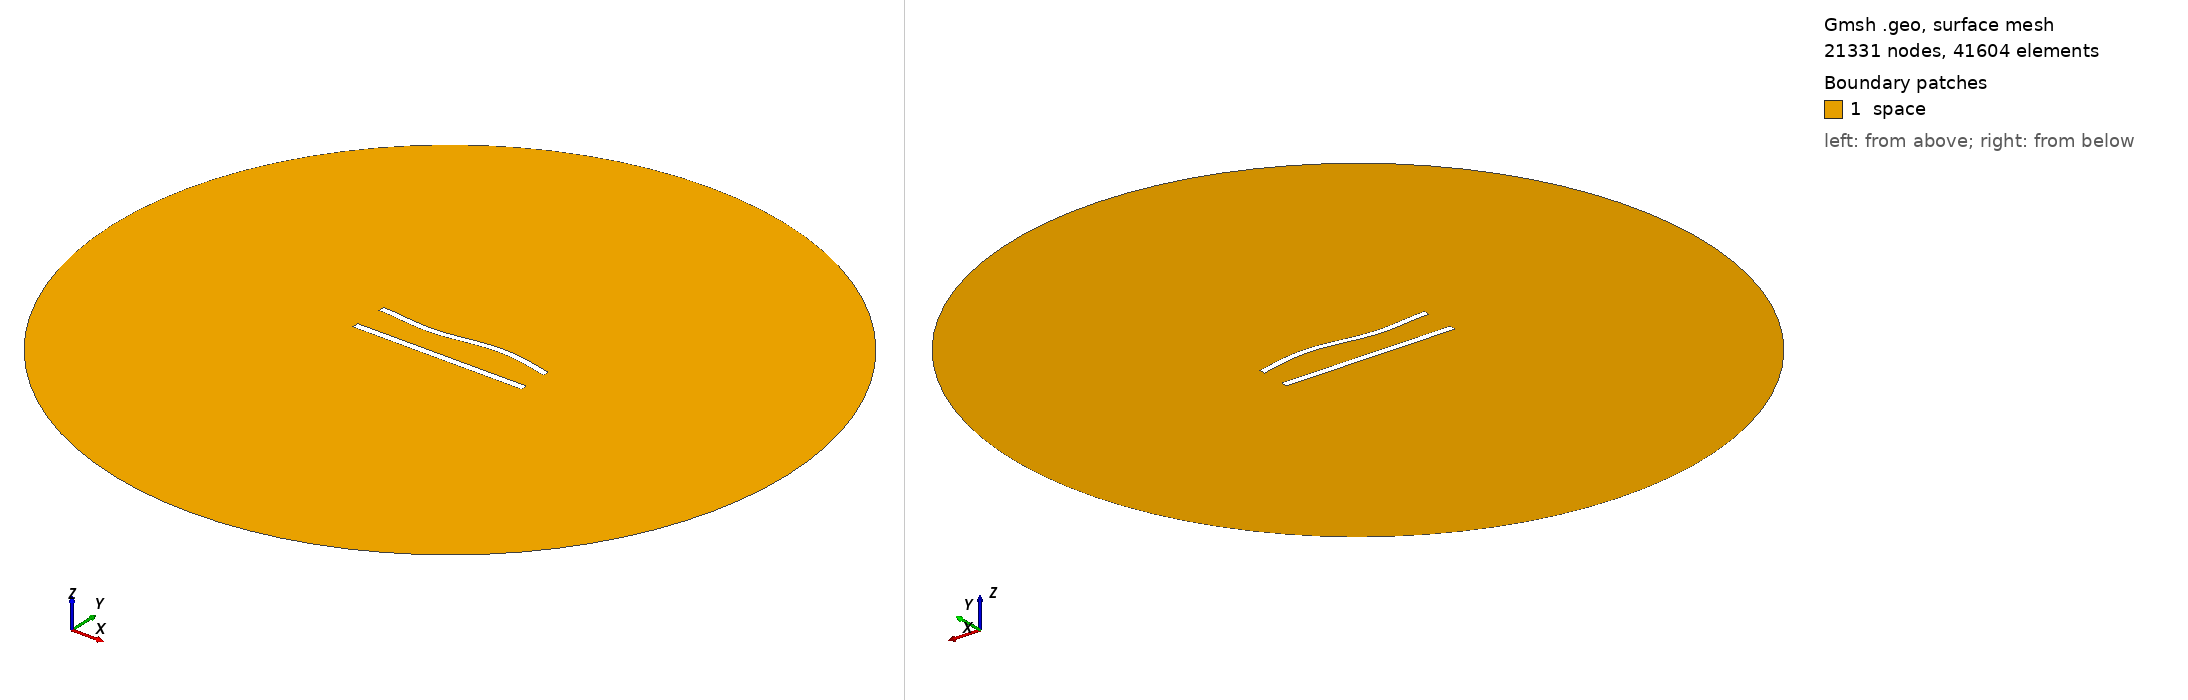

Gmsh geometry script, surface-meshed: 21331 nodes, 41604 surface elements. Boundary patches (legend numbers): 1 space. Left view from above one corner, right view from below the opposite corner. Legend entries are the model's physical surfaces. The drawing asked Gmsh for element sizes between 1% and 20% of the model's largest extent; the script's own settings can give other sizes.

=== 443.geo (drawn) ===
//---------------------------------------
// Geometry kernel
//---------------------------------------

SetFactory("OpenCASCADE");



//---------------------------------------
// Parameters of the geometry
//---------------------------------------

// Overetch of the upper plate
overetch = 0.125;

// Distance between the plates
distance = 20.0;

// Discretization over the x axis (for the deformation)
nx = 50; 

// Length of the plate
L = 100 - overetch; 

// Number of modes
n = 4; 

// 1st mode coefficient
coeff(1) = 0.0;
beta(1) = 0.596864 * 3.1415926535 / L;

// 2nd mode coefficient
coeff(2) = 0.0;
beta(2) = 1.49418 * 3.1415926535 / L;

// 3rd mode coefficient
coeff(3) = -1.5;
beta(3) = 2.50025 * 3.1415926535 / L;

// 4th mode coefficient
coeff(4) = 0.0;
beta(4) = 3.49999 * 3.1415926535 / L;



//---------------------------------------
// Upper plate (deformed rectangle)
//---------------------------------------

// Coordiantes of the upper plate
xmin = -50;
xmax = 50 - overetch;

// Height of the upper plate
yheight = 4 - 2 * overetch;

// Indexes of the points
UpperID[] = {};
LowerID[] = {};
LeftID[] = {};
RightID[] = {};

// Point index
p = 1;

// Horizontal edges
For i In {1:nx}
    x = xmin + (i-1)*(xmax - xmin)/(nx-1);

    y_bottom = distance / 2 + overetch;
    For j In {1:n}
        C = (Cosh(beta(j)*L) + Cos(beta(j)*L)) / (Sinh(beta(j)*L) + Sin(beta(j)*L));
        y_bottom  = y_bottom + coeff(j) * (Cosh(beta(j)*(x+50)) - Cos(beta(j)*(x+50)) - C * (Sinh(beta(j)*(x+50)) - Sin(beta(j)*(x+50))));
    EndFor

    y_top = y_bottom + yheight;

    Point(p) = {x, y_top, 0, 1.0};
    UpperID[i] = p;
    p = p + 1;

    Point(p) = {x, y_bottom, 0, 1.0};
    LowerID[i] = p;
    p = p + 1;
EndFor

// Create point lists
UpperPts[] = {}; LowerPts[] = {};
For i In {1:nx}
  UpperPts[] += {UpperID[i]};
  LowerPts[] += {LowerID[i]};
EndFor

// Build splines
Spline(1) = {UpperPts[]};
Spline(2) = {LowerPts[]};
Line(3) = {LowerPts[nx-1], UpperPts[nx-1]};
Line(4) = {LowerPts[0], UpperPts[0]};

// Build the plane surface
Curve Loop(1) = {2, 3, -1, -4};
Plane Surface(1) = {1};



//---------------------------------------
// Lower plate (rectangle)
//---------------------------------------

// Vertices
Point(1001) = {-50, -distance/2, 0, 1.0};
Point(1002) = { 50, -distance/2, 0, 1.0};
Point(1003) = { 50,  -distance/2 + 4, 0, 1.0};
Point(1004) = {-50,  -distance/2 + 4, 0, 1.0};

// Edges
Line(5) = {1001, 1002};
Line(6) = {1002, 1003};
Line(7) = {1003, 1004};
Line(8) = {1004, 1001};

// Plane surface
Line Loop(2) = {5, 6, 7, 8};
Plane Surface(2) = {2}; 



//---------------------------------------
// Outer (fictious) boundary
//---------------------------------------

// Points
Point(1005) = {0, 0, 0};       // Center
Point(1006) = {200, 0, 0};     // Start point
Point(1007) = {0, 200, 0};     // 90 degrees
Point(1008) = {-200, 0, 0};    // 180 degrees
Point(1009) = {0, -200, 0};    // 270 degrees

// Circle arcs (each needs start, center, end)
Circle(9) = {1006, 1005, 1007};
Circle(10) = {1007, 1005, 1008};
Circle(11) = {1008, 1005, 1009};
Circle(12) = {1009, 1005, 1006};

// Plane surface for the entire domain
Curve Loop(3) = {9, 10, 11, 12};
Surface(3) = {3};

// Subtract the plates from the whole domain to obtain the actual domain where we want to solve the equations
BooleanDifference{ Surface{3}; Delete; }{ Surface{1}; Surface{2}; Delete; }




//---------------------------------------
// Transfinite Lines/Curves
//---------------------------------------

// Set the number of points on the boundaries
r = 6;
d = 0.15;

// Plates
Transfinite Curve {1} = 50*r/4 Using Progression 1;
Transfinite Line {2} = 50*r Using Progression 1;
Transfinite Curve {3, 4} = 2*r Using Progression 1+d;
Transfinite Line {5} = 50*r/4 Using Progression 1;
Transfinite Line {7} = 50*r Using Progression 1;
Transfinite Line {6} = 2*r Using Progression 1-d;
Transfinite Line {8} = 2*r Using Progression 1+d;

// Outer boundary
Transfinite Line {9, 10, 11, 12} = 20 Using Progression 1;



//---------------------------------------
// Physical groups
//---------------------------------------                

// Physical curves (boundaries)
Physical Line("force_segment", 10) = {2};
Physical Line("upper_plate", 11) = {1, 3, 4};
Physical Line("lower_plate", 12) = {5, 6, 7, 8};
Physical Line("boundary", 20) = {9, 10, 11, 12};

// Physical Surfaces
Physical Surface("space", 30) = {3};



//---------------------------------------
// 6. Generate the Mesh
//---------------------------------------

// 2D mesh generation
Mesh 2;
